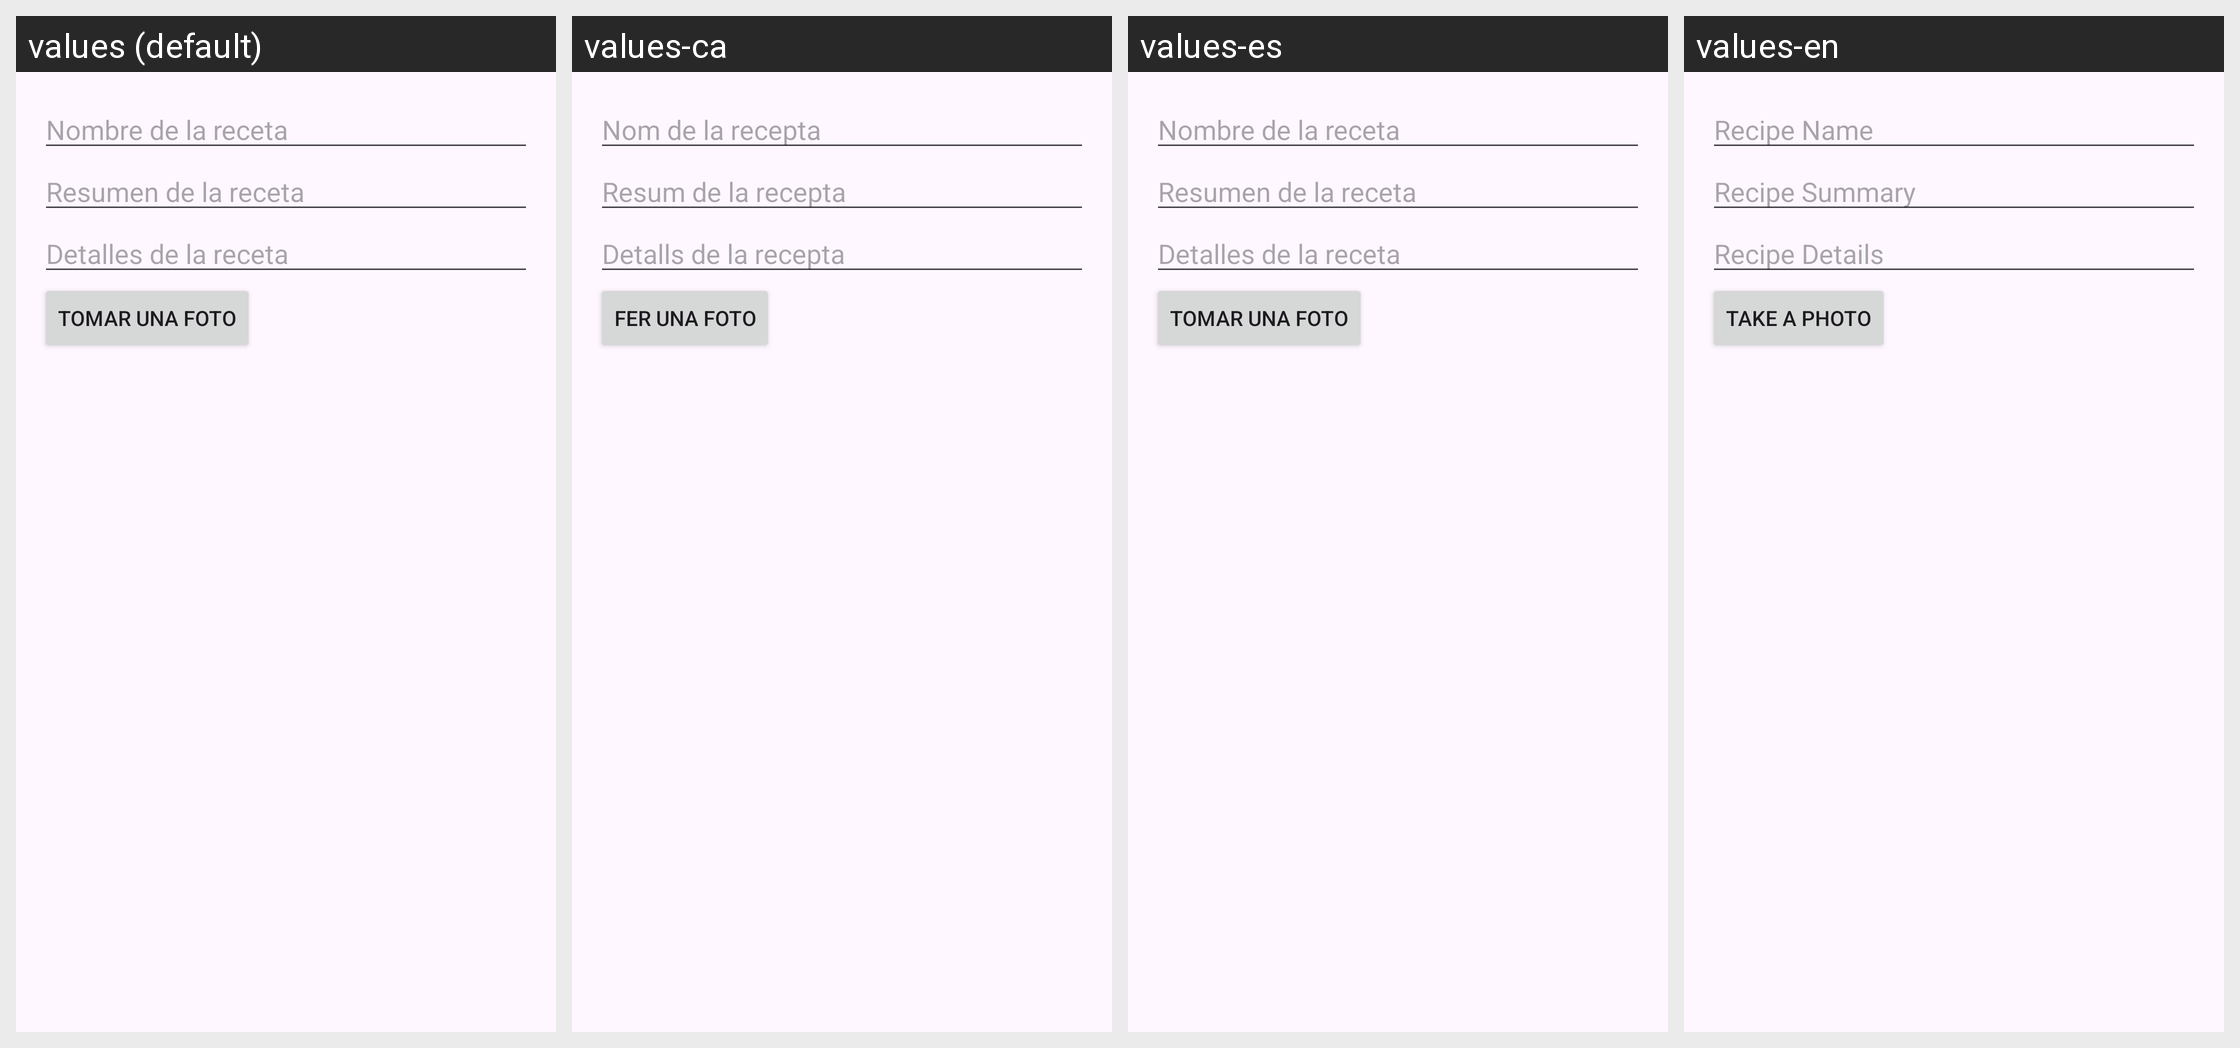

Locale-by-locale string values for the Android screen shown in this grid:
Android screen res/layout/add_recipe_dialog.xml rendered under 4 locales, left to right: values (default), values-ca, values-es, values-en. Device: Nexus 5 (rendered at 1080×1920; each locale shown at half size, 540×960, under a caption strip naming it); theme Theme.Codelabs111RecyclerRecipes.
Strings drawn on this screen, with the default value and each locale's value (text and hints the layout hard-codes appear in the picture but are not listed):

recipe_title
  values: Nombre de la receta
  values-ca: Nom de la recepta
  values-es: Nombre de la receta
  values-en: Recipe Name

recipe_resume
  values: Resumen de la receta
  values-ca: Resum de la recepta
  values-es: Resumen de la receta
  values-en: Recipe Summary

recipe_details
  values: Detalles de la receta
  values-ca: Detalls de la recepta
  values-es: Detalles de la receta
  values-en: Recipe Details

take_photo_button
  values: Tomar una foto
  values-ca: Fer una foto
  values-es: Tomar una foto
  values-en: Take a Photo
